The GitHub repository haneens5905/MSI-System contains a labelled image folder "augmented" with 6 categories: cardboard, glass, metal, paper, plastic, trash. Examples follow, each with its label.

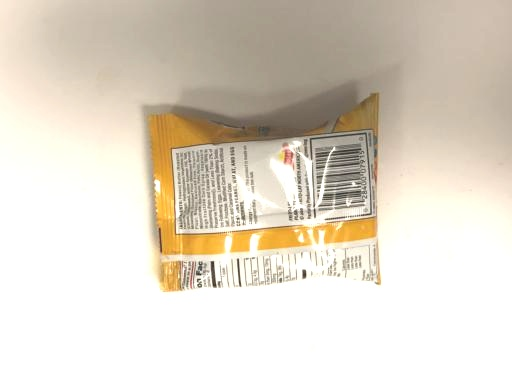
Label: trash

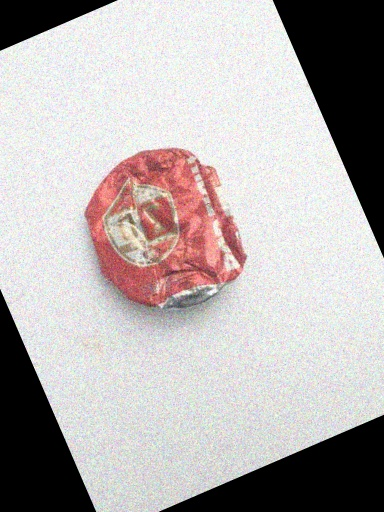
Label: metal

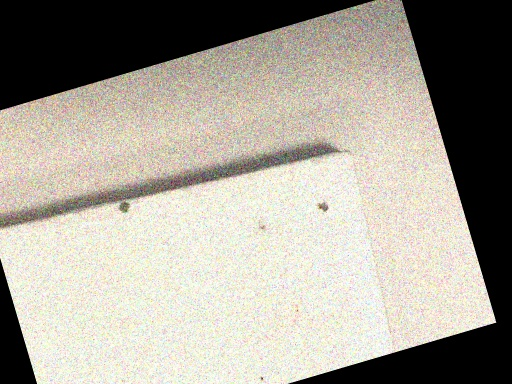
Label: trash

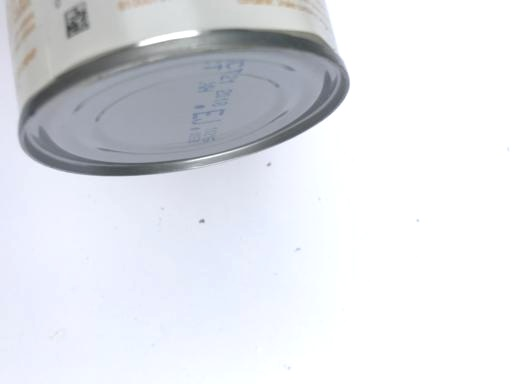
Label: metal

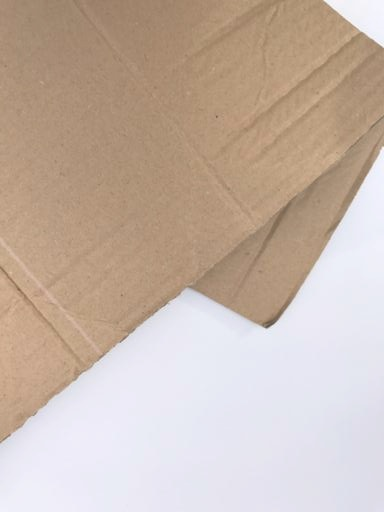
Label: cardboard

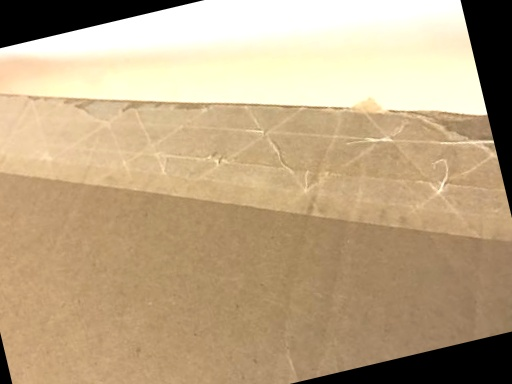
Label: cardboard
